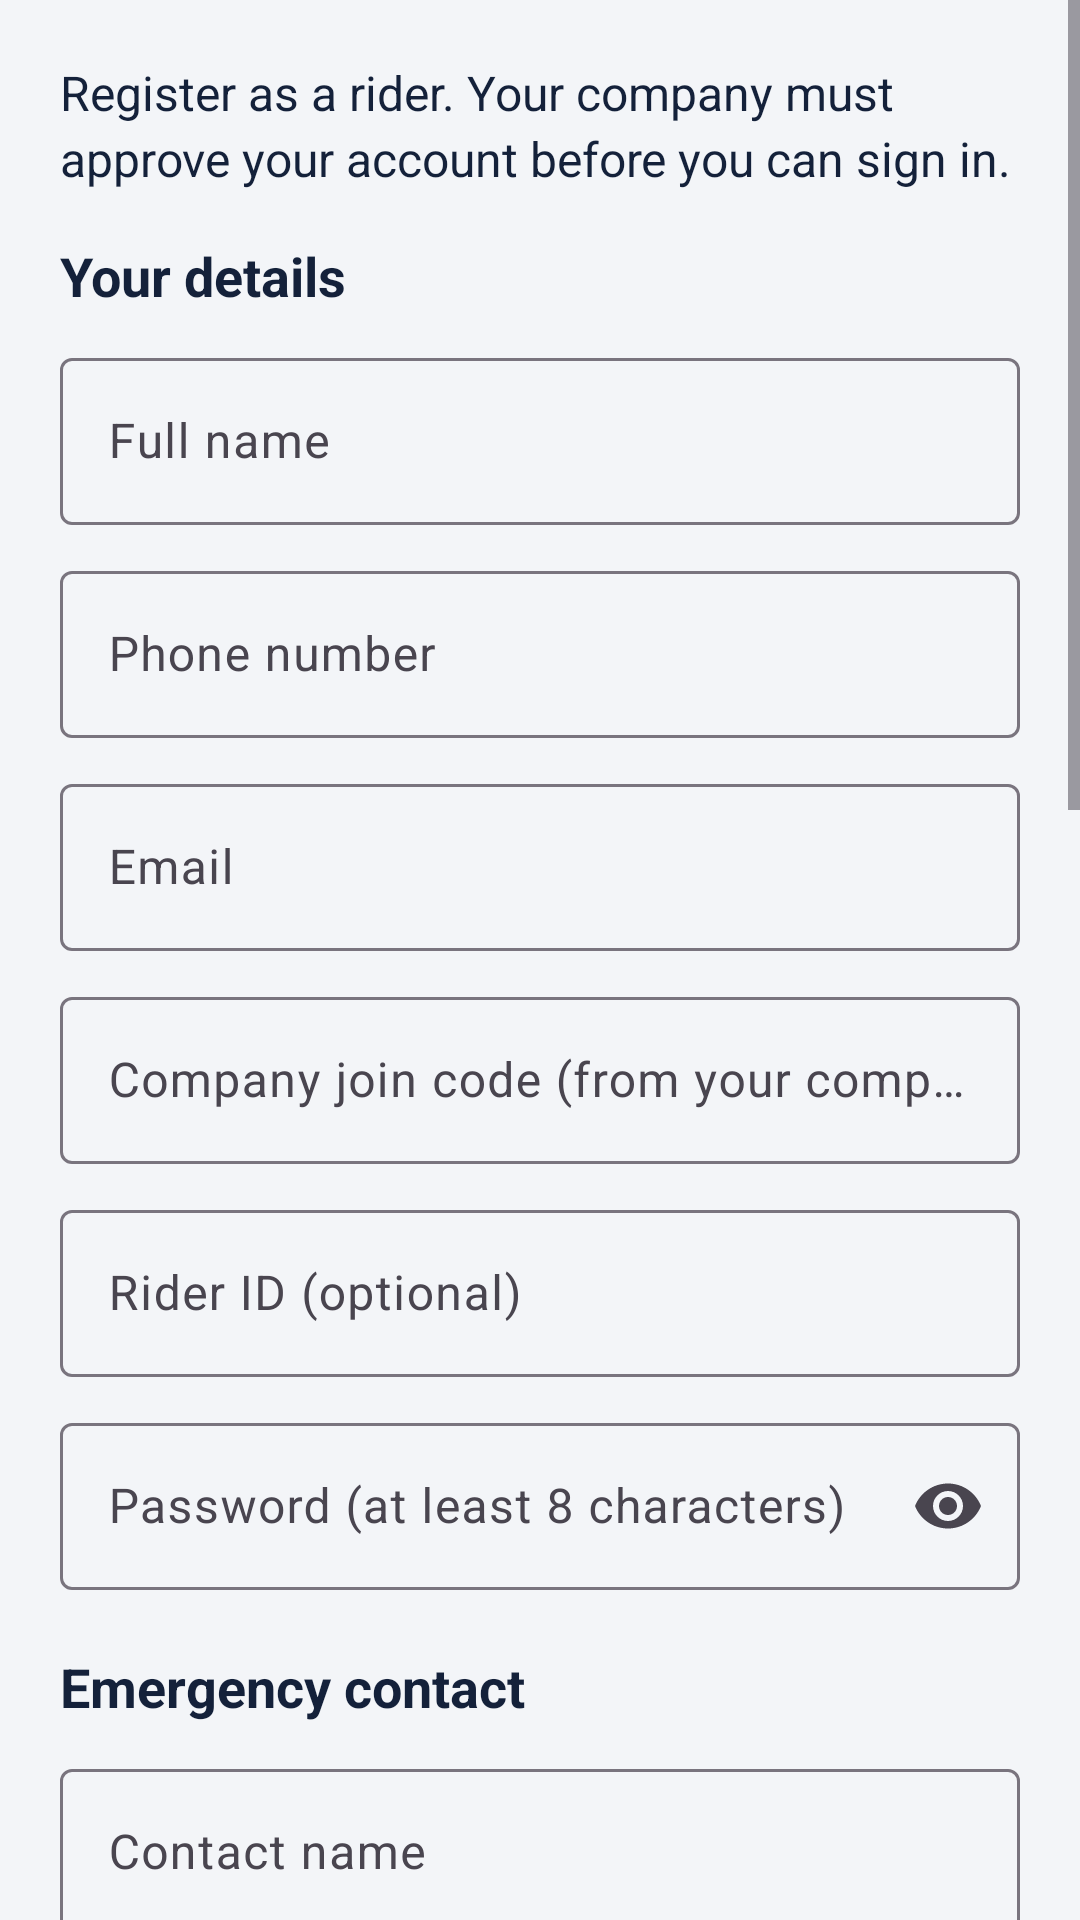

The Android layout XML behind this screen, and the referenced resources:
<!-- AndroidManifest.xml: application theme Theme.RideGuard -->
<!-- res/layout/activity_register.xml -->
<?xml version="1.0" encoding="utf-8"?>
<ScrollView xmlns:android="http://schemas.android.com/apk/res/android" xmlns:app="http://schemas.android.com/apk/res-auto"
    android:layout_width="match_parent" android:layout_height="match_parent">
<LinearLayout android:layout_width="match_parent" android:layout_height="wrap_content" android:orientation="vertical" android:padding="20dp">
    <TextView style="@style/Body" android:layout_width="match_parent" android:layout_height="wrap_content"
        android:text="Register as a rider. Your company must approve your account before you can sign in."/>

    <TextView style="@style/H2" android:layout_width="wrap_content" android:layout_height="wrap_content" android:layout_marginTop="16dp" android:text="Your details"/>
    <com.google.android.material.textfield.TextInputLayout android:id="@+id/nameLayout" style="@style/Field" android:hint="Full name">
        <com.google.android.material.textfield.TextInputEditText android:id="@+id/name" android:layout_width="match_parent" android:layout_height="wrap_content" android:inputType="textPersonName|textCapWords"/>
    </com.google.android.material.textfield.TextInputLayout>
    <com.google.android.material.textfield.TextInputLayout android:id="@+id/phoneLayout" style="@style/Field" android:hint="Phone number">
        <com.google.android.material.textfield.TextInputEditText android:id="@+id/phone" android:layout_width="match_parent" android:layout_height="wrap_content" android:inputType="phone"/>
    </com.google.android.material.textfield.TextInputLayout>
    <com.google.android.material.textfield.TextInputLayout android:id="@+id/emailLayout" style="@style/Field" android:hint="Email">
        <com.google.android.material.textfield.TextInputEditText android:id="@+id/email" android:layout_width="match_parent" android:layout_height="wrap_content" android:inputType="textEmailAddress"/>
    </com.google.android.material.textfield.TextInputLayout>
    <com.google.android.material.textfield.TextInputLayout android:id="@+id/codeLayout" style="@style/Field" android:hint="Company join code (from your company)">
        <com.google.android.material.textfield.TextInputEditText android:id="@+id/code" android:layout_width="match_parent" android:layout_height="wrap_content" android:inputType="textCapCharacters"/>
    </com.google.android.material.textfield.TextInputLayout>
    <com.google.android.material.textfield.TextInputLayout style="@style/Field" android:hint="Rider ID (optional)">
        <com.google.android.material.textfield.TextInputEditText android:id="@+id/riderNumber" android:layout_width="match_parent" android:layout_height="wrap_content" android:inputType="textCapCharacters"/>
    </com.google.android.material.textfield.TextInputLayout>
    <com.google.android.material.textfield.TextInputLayout android:id="@+id/passwordLayout" style="@style/Field" android:hint="Password (at least 8 characters)" app:endIconMode="password_toggle">
        <com.google.android.material.textfield.TextInputEditText android:id="@+id/password" android:layout_width="match_parent" android:layout_height="wrap_content" android:inputType="textPassword"/>
    </com.google.android.material.textfield.TextInputLayout>

    <include android:id="@+id/health" layout="@layout/health_fields"/>

    <TextView android:id="@+id/error" android:layout_width="match_parent" android:layout_height="wrap_content" android:layout_marginTop="12dp"
        android:background="@color/redBg" android:textColor="@color/red" android:padding="12dp" android:textSize="15sp" android:visibility="gone"
        android:accessibilityLiveRegion="assertive"/>
    <com.google.android.material.button.MaterialButton android:id="@+id/submitBtn" style="@style/BigButton" android:text="Register"/>
    <ProgressBar android:id="@+id/progress" android:layout_width="wrap_content" android:layout_height="wrap_content" android:layout_gravity="center" android:visibility="gone"/>
</LinearLayout>
</ScrollView>
<!-- res/layout/health_fields.xml (included above) -->
<?xml version="1.0" encoding="utf-8"?>
<LinearLayout xmlns:android="http://schemas.android.com/apk/res/android" android:layout_width="match_parent" android:layout_height="wrap_content" android:orientation="vertical">
    <TextView style="@style/H2" android:layout_width="wrap_content" android:layout_height="wrap_content" android:layout_marginTop="20dp" android:text="Emergency contact"/>
    <com.google.android.material.textfield.TextInputLayout android:id="@+id/contactNameLayout" style="@style/Field" android:hint="Contact name">
        <com.google.android.material.textfield.TextInputEditText android:id="@+id/contactName" android:layout_width="match_parent" android:layout_height="wrap_content" android:inputType="textPersonName|textCapWords"/>
    </com.google.android.material.textfield.TextInputLayout>
    <com.google.android.material.textfield.TextInputLayout style="@style/Field" android:hint="Relationship (e.g. sister, partner)">
        <com.google.android.material.textfield.TextInputEditText android:id="@+id/contactRelationship" android:layout_width="match_parent" android:layout_height="wrap_content" android:inputType="textCapSentences"/>
    </com.google.android.material.textfield.TextInputLayout>
    <com.google.android.material.textfield.TextInputLayout android:id="@+id/contactPhoneLayout" style="@style/Field" android:hint="Contact phone number">
        <com.google.android.material.textfield.TextInputEditText android:id="@+id/contactPhone" android:layout_width="match_parent" android:layout_height="wrap_content" android:inputType="phone"/>
    </com.google.android.material.textfield.TextInputLayout>

    <TextView style="@style/H2" android:layout_width="wrap_content" android:layout_height="wrap_content" android:layout_marginTop="20dp" android:text="Health information"/>
    <TextView style="@style/Muted" android:layout_width="match_parent" android:layout_height="wrap_content"
        android:text="Shared with your company only during a confirmed emergency, and only if you consent below. It is never put in the SMS."/>
    <com.google.android.material.textfield.TextInputLayout style="@style/Field" android:hint="Age">
        <com.google.android.material.textfield.TextInputEditText android:id="@+id/age" android:layout_width="match_parent" android:layout_height="wrap_content" android:inputType="number" android:maxLength="3"/>
    </com.google.android.material.textfield.TextInputLayout>
    <com.google.android.material.textfield.TextInputLayout style="@style/Widget.Material3.TextInputLayout.OutlinedBox.ExposedDropdownMenu"
        android:layout_width="match_parent" android:layout_height="wrap_content" android:layout_marginTop="10dp" android:hint="Blood type">
        <AutoCompleteTextView android:id="@+id/bloodType" android:layout_width="match_parent" android:layout_height="wrap_content" android:inputType="none" android:minHeight="56dp"/>
    </com.google.android.material.textfield.TextInputLayout>
    <com.google.android.material.textfield.TextInputLayout style="@style/Field" android:hint="Allergies">
        <com.google.android.material.textfield.TextInputEditText android:id="@+id/allergies" android:layout_width="match_parent" android:layout_height="wrap_content" android:inputType="textCapSentences|textMultiLine"/>
    </com.google.android.material.textfield.TextInputLayout>
    <com.google.android.material.textfield.TextInputLayout style="@style/Field" android:hint="Chronic medical conditions">
        <com.google.android.material.textfield.TextInputEditText android:id="@+id/conditions" android:layout_width="match_parent" android:layout_height="wrap_content" android:inputType="textCapSentences|textMultiLine"/>
    </com.google.android.material.textfield.TextInputLayout>
    <com.google.android.material.textfield.TextInputLayout style="@style/Field" android:hint="Important medication">
        <com.google.android.material.textfield.TextInputEditText android:id="@+id/medication" android:layout_width="match_parent" android:layout_height="wrap_content" android:inputType="textCapSentences|textMultiLine"/>
    </com.google.android.material.textfield.TextInputLayout>
    <com.google.android.material.textfield.TextInputLayout style="@style/Field" android:hint="Other medical notes for emergency treatment (optional)">
        <com.google.android.material.textfield.TextInputEditText android:id="@+id/medicalNotes" android:layout_width="match_parent" android:layout_height="wrap_content" android:inputType="textCapSentences|textMultiLine"/>
    </com.google.android.material.textfield.TextInputLayout>
    <com.google.android.material.checkbox.MaterialCheckBox android:id="@+id/consent" android:layout_width="match_parent" android:layout_height="wrap_content"
        android:layout_marginTop="16dp" android:minHeight="56dp" android:textSize="15sp"
        android:text="I consent to RideGuard sharing my emergency contact and the health information above with my company and emergency contact when an emergency is confirmed."/>
</LinearLayout>
<!-- resources referenced by this layout -->
<resources>
  <color name="red">#B3241B</color>
  <color name="redBg">#FDE8E6</color>
  <style name="BigButton" parent="RgButton">
          <item name="android:layout_width">match_parent</item>
          <item name="android:layout_height">wrap_content</item>
          <item name="android:minHeight">68dp</item>
          <item name="android:textSize">18sp</item>
          <item name="android:layout_marginTop">12dp</item>
      </style>
  <style name="Body"><item name="android:textSize">16sp</item><item name="android:textColor">@color/ink</item><item name="android:lineSpacingExtra">3dp</item></style>
  <style name="Field" parent="Widget.Material3.TextInputLayout.OutlinedBox">
          <item name="android:layout_width">match_parent</item>
          <item name="android:layout_height">wrap_content</item>
          <item name="android:layout_marginTop">10dp</item>
      </style>
  <style name="H2"><item name="android:textSize">18sp</item><item name="android:textStyle">bold</item><item name="android:textColor">@color/ink</item></style>
  <style name="Muted"><item name="android:textSize">14sp</item><item name="android:textColor">@color/muted</item></style>
  <style name="Theme.RideGuard" parent="Theme.Material3.Light">
          <item name="colorPrimary">@color/navy</item>
          <item name="colorOnPrimary">@color/white</item>
          <item name="colorSecondary">@color/red</item>
          <item name="android:colorBackground">@color/paper</item>
          <item name="android:windowBackground">@color/paper</item>
          <item name="android:statusBarColor">@color/navy</item>
          <item name="actionBarTheme">@style/ThemeOverlay.RideGuard.ActionBar</item>
          <item name="actionBarStyle">@style/RgActionBar</item>
          <item name="materialButtonStyle">@style/RgButton</item>
      </style>
  <style name="RgButton" parent="Widget.Material3.Button">
          <item name="android:minHeight">56dp</item>
          <item name="android:textSize">16sp</item>
          <item name="cornerRadius">10dp</item>
      </style>
  <color name="ink">#14213A</color>
  <color name="muted">#5B6577</color>
  <color name="navy">#0F1B2D</color>
  <color name="white">#FFFFFF</color>
  <color name="paper">#F3F5F8</color>
  <style name="ThemeOverlay.RideGuard.ActionBar" parent="ThemeOverlay.Material3.Dark.ActionBar">
          <item name="colorSurface">@color/navy</item>
          <item name="colorOnSurface">@color/white</item>
      </style>
  <style name="RgActionBar" parent="Widget.Material3.ActionBar.Solid">
          <item name="background">@color/navy</item>
      </style>
</resources>
